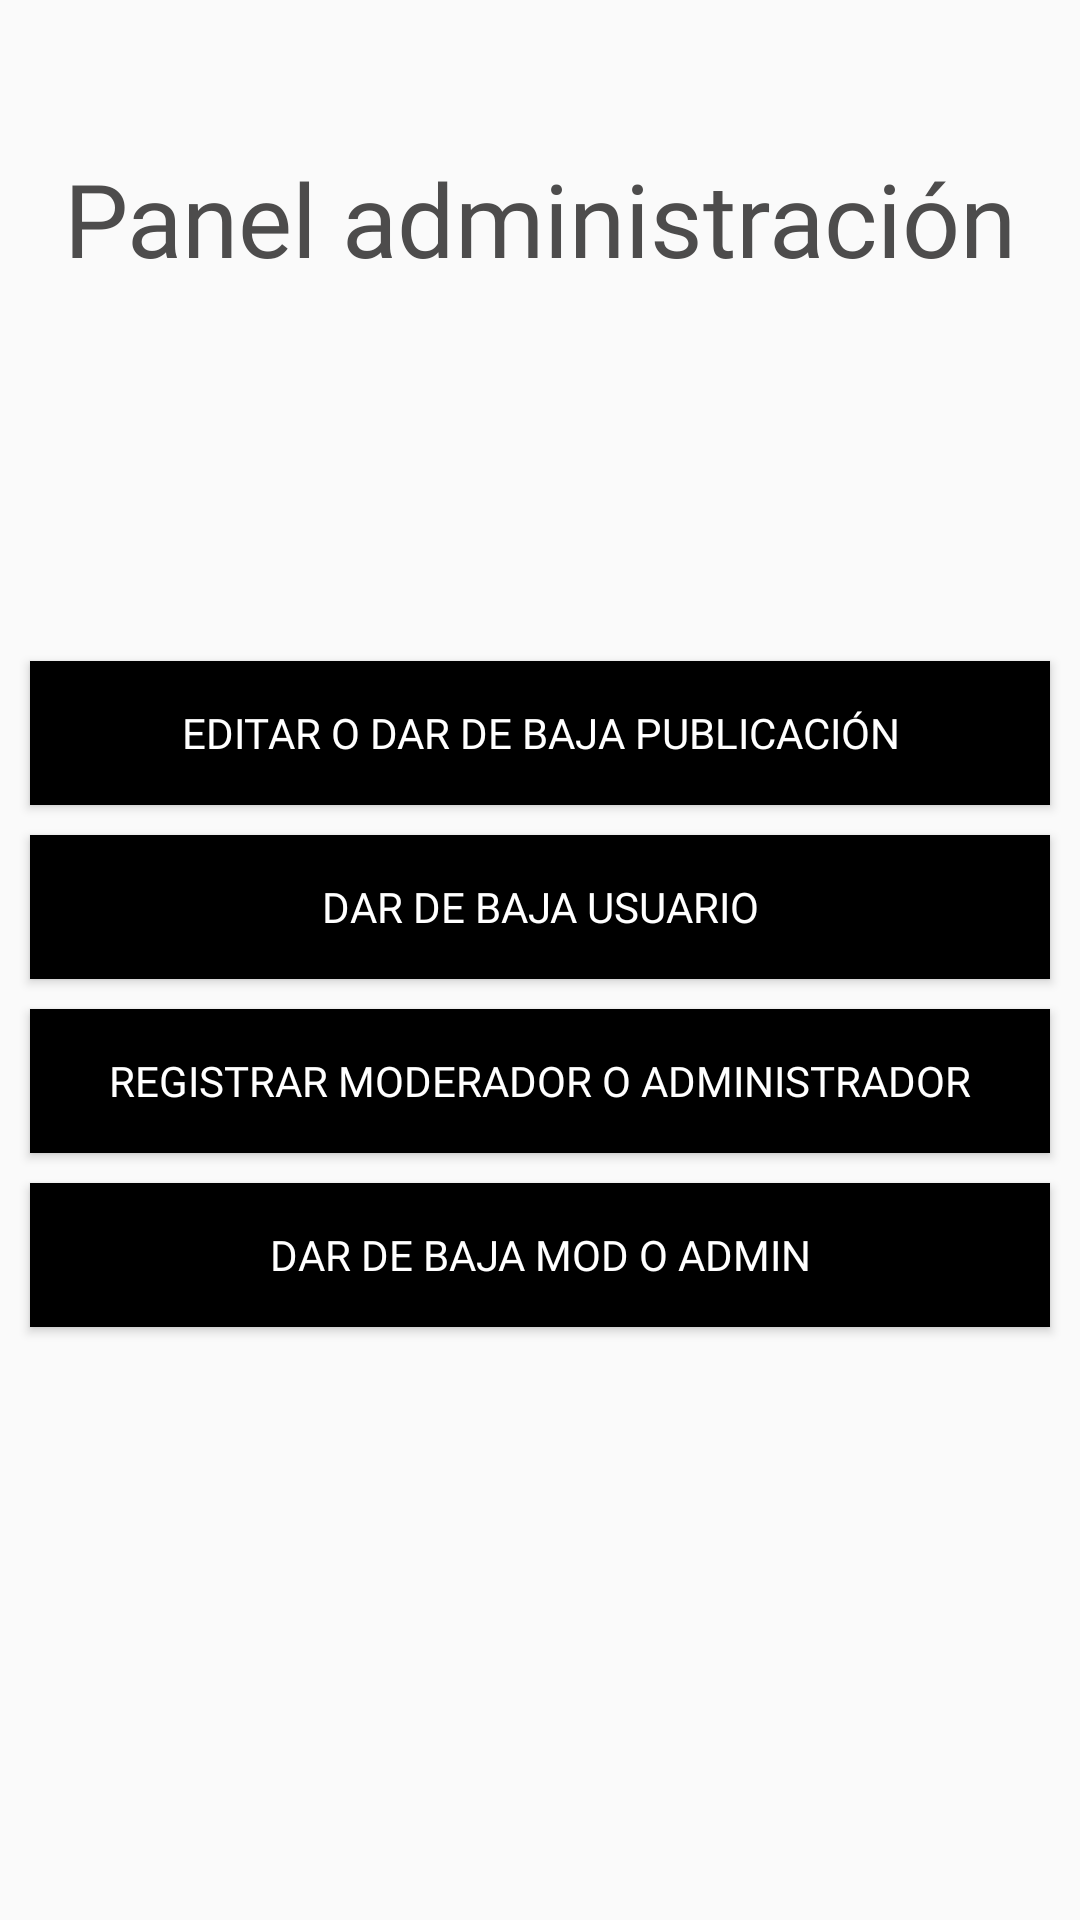

Produce the Android XML layout that renders to this screen, including the resource entries it uses.
<!-- AndroidManifest.xml: application theme Theme.TP_Grupo6_Seminario -->
<!-- res/layout/fragment_panel_administracion.xml -->
<?xml version="1.0" encoding="utf-8"?>
<FrameLayout xmlns:android="http://schemas.android.com/apk/res/android"
    xmlns:tools="http://schemas.android.com/tools"
    android:layout_width="match_parent"
    android:layout_height="match_parent"
    tools:context=".panelAdministracionFragment">

    <LinearLayout
        android:layout_width="match_parent"
        android:layout_height="match_parent"
        android:orientation="vertical">

        <TextView
            android:id="@+id/textView19"
            android:layout_width="match_parent"
            android:layout_height="wrap_content"
            android:layout_marginTop="50dp"
            android:fontFamily="@font/dm_sans"
            android:gravity="center_horizontal"
            android:text="Panel administración"
            android:textColor="#4D4C4C"
            android:textSize="34sp" />

        <Button
            android:id="@+id/btnEditBajaPublicacion"
            android:layout_width="match_parent"
            android:layout_height="wrap_content"
            android:layout_marginStart="10dp"
            android:layout_marginTop="125dp"
            android:layout_marginEnd="10dp"
            android:background="@drawable/boton_iniciarsesion"
            android:fontFamily="@font/dm_sans"
            android:text="EDITAR O DAR DE BAJA PUBLICACIÓN"
            android:textColor="#FFFFFF"
            android:textSize="14sp" />

        <Button
            android:id="@+id/btnBajaUsuario"
            android:layout_width="match_parent"
            android:layout_height="wrap_content"
            android:layout_marginStart="10dp"
            android:layout_marginTop="10dp"
            android:layout_marginEnd="10dp"
            android:background="@drawable/boton_iniciarsesion"
            android:fontFamily="@font/dm_sans"
            android:text="DAR DE BAJA USUARIO"
            android:textColor="#FFFFFF"
            android:textSize="14sp" />

        <Button
            android:id="@+id/btnAltaModAdm"
            android:layout_width="match_parent"
            android:layout_height="wrap_content"
            android:layout_marginStart="10dp"
            android:layout_marginTop="10dp"
            android:layout_marginEnd="10dp"
            android:background="@drawable/boton_iniciarsesion"
            android:fontFamily="@font/dm_sans"
            android:text="@string/registrar_moderador_o_administrador"
            android:textColor="#FFFFFF"
            android:textSize="14sp" />

        <Button
            android:id="@+id/btnBaja_MOD_ADM"
            android:layout_width="match_parent"
            android:layout_height="wrap_content"
            android:layout_marginStart="10dp"
            android:layout_marginTop="10dp"
            android:layout_marginEnd="10dp"
            android:background="@drawable/boton_iniciarsesion"
            android:fontFamily="@font/dm_sans"
            android:text="DAR DE BAJA MOD O ADMIN"
            android:textColor="#FFFFFF"
            android:textSize="14sp" />
    </LinearLayout>
</FrameLayout>
<!-- resources referenced by this layout -->
<resources>
  <!-- drawable boton_iniciarsesion (drawable) -->
  <?xml version="1.0" encoding="utf-8"?>
  <selector xmlns:android="http://schemas.android.com/apk/res/android">
      <item android:state_pressed="false">
          <shape android:shape="rectangle">
              <solid android:color="#000000" />
          </shape>
      </item>
      <item android:state_pressed="true">
          <shape android:shape="rectangle">
              <solid android:color="#333333" />
          </shape>
      </item>
  </selector>
  <string name="registrar_moderador_o_administrador">REGISTRAR MODERADOR O ADMINISTRADOR</string>
  <style name="Theme.TP_Grupo6_Seminario" parent="Base.Theme.TP_Grupo6_Seminario" />
  <style name="Base.Theme.TP_Grupo6_Seminario" parent="Theme.AppCompat.Light.NoActionBar">
          
          
      </style>
</resources>
